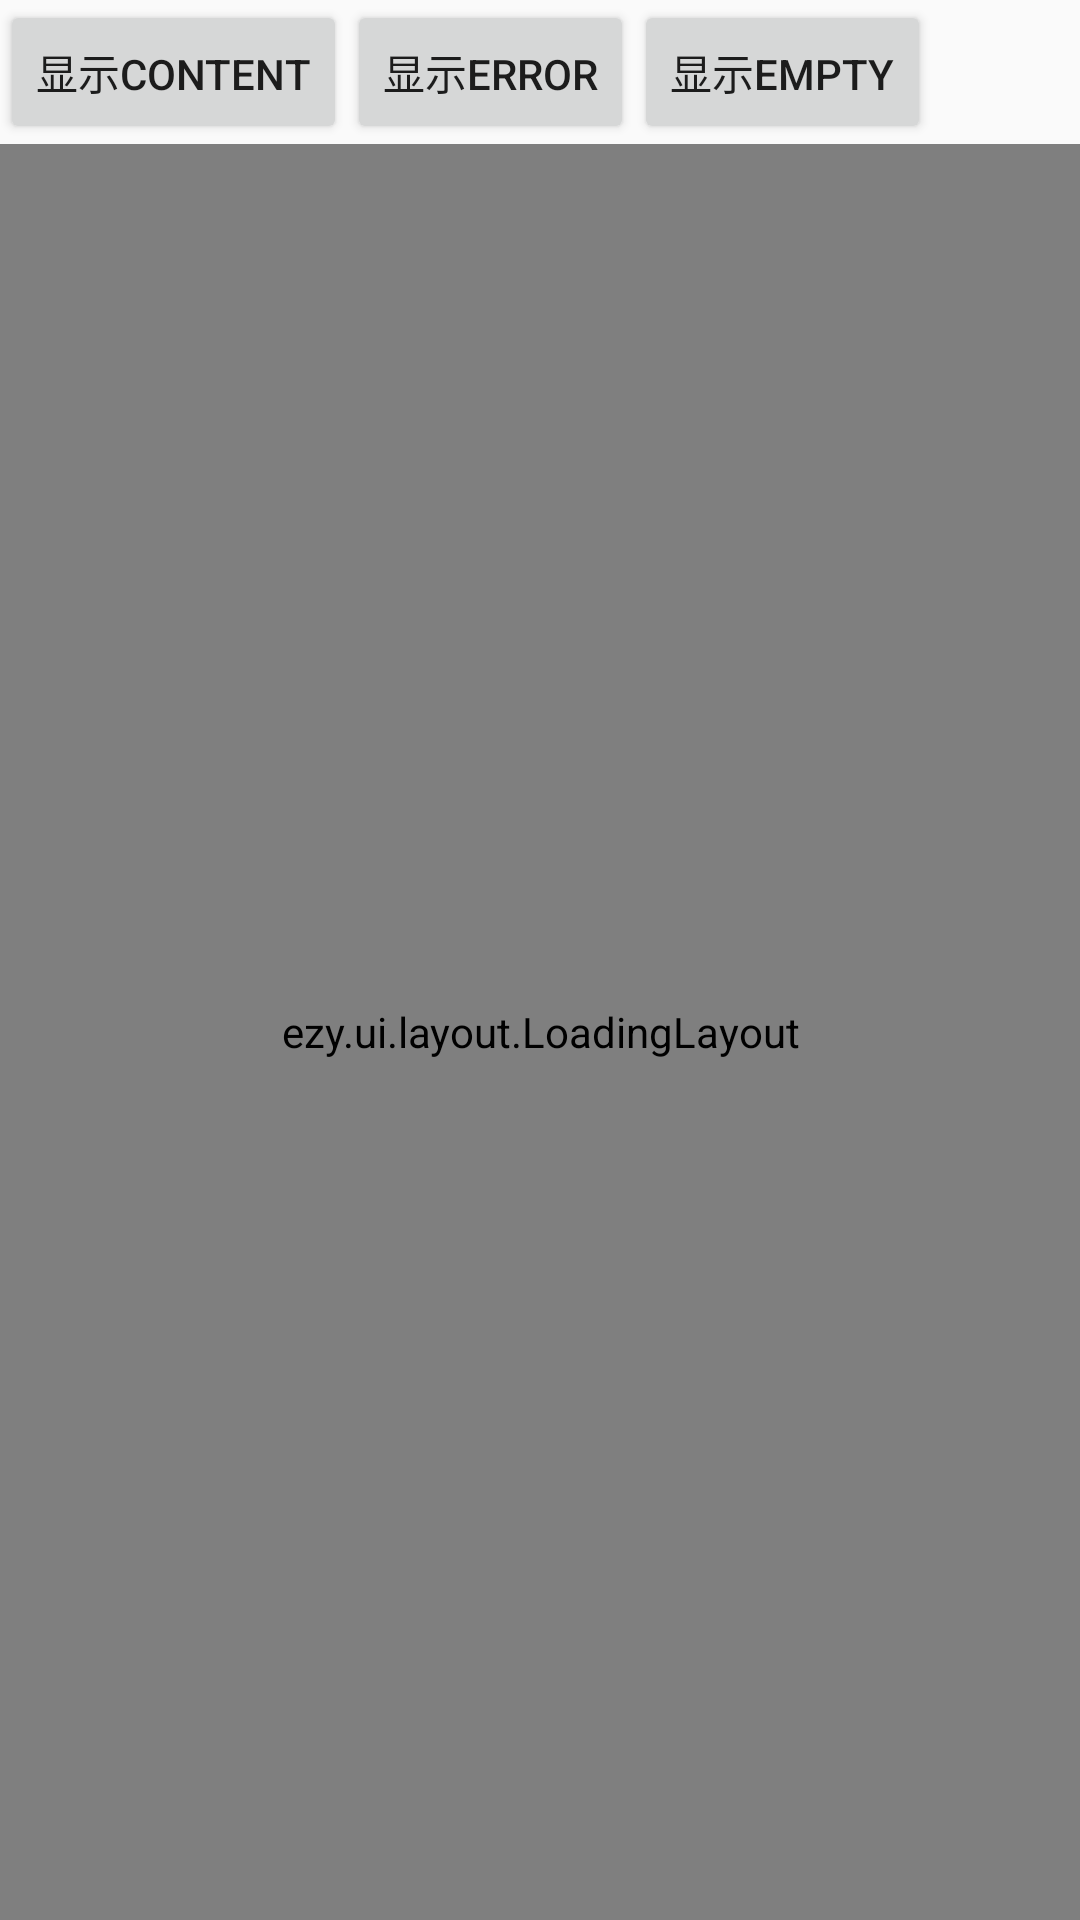

This screen was rendered from an Android layout file. Write that file and the resources it references.
<!-- AndroidManifest.xml: application theme AppTheme -->
<!-- res/layout/activity_loading.xml -->
<?xml version="1.0" encoding="utf-8"?>
<LinearLayout xmlns:android="http://schemas.android.com/apk/res/android"
    xmlns:tools="http://schemas.android.com/tools"
    android:id="@+id/activity_loading"
    android:layout_width="match_parent"
    android:layout_height="match_parent"
    android:orientation="vertical"
    tools:context="com.example.cleanmvp.presentation.loading.LoadingActivity">
    <LinearLayout
        android:layout_width="match_parent"
        android:layout_height="wrap_content"
        android:orientation="horizontal">
        <Button
            android:id="@+id/btn_show_content"
            android:layout_width="wrap_content"
            android:layout_height="wrap_content"
            android:text="显示content"/>

        <Button
            android:id="@+id/btn_show_error"
            android:layout_width="wrap_content"
            android:layout_height="wrap_content"
            android:text="显示error"/>

        <Button
            android:id="@+id/btn_show_empty"
            android:layout_width="wrap_content"
            android:layout_height="wrap_content"
            android:text="显示empty"/>
    </LinearLayout>

    <ezy.ui.layout.LoadingLayout
        android:id="@+id/loading"
        android:layout_width="match_parent"
        android:layout_height="match_parent">
        <TextView
            android:layout_width="wrap_content"
            android:layout_height="wrap_content"
            android:text="content 1111"/>
    </ezy.ui.layout.LoadingLayout>
</LinearLayout>
<!-- resources referenced by this layout -->
<resources>
  <style name="AppTheme" parent="Theme.AppCompat.Light.DarkActionBar">
          
          <item name="colorPrimary">@color/colorPrimary</item>
          <item name="colorPrimaryDark">@color/colorPrimaryDark</item>
          <item name="colorAccent">@color/colorAccent</item>
          <item name="styleLoadingLayout">@style/LoadingLayoutStyle</item>
      </style>
  <style name="LoadingLayoutStyle" parent="LoadingLayout.Style">
          <item name="llEmptyImage">@drawable/ic_empty_black_big</item>
          <item name="llErrorImage">@drawable/ic_error_black_big</item>
      </style>
  <!-- not gathered from this repository: default colours our renderer supplied (Android Studio template values) -->
  <color name="colorPrimary">#FF6200EE</color>
  <color name="colorPrimaryDark">#FF3700B3</color>
  <color name="colorAccent">#FF03DAC5</color>
</resources>
